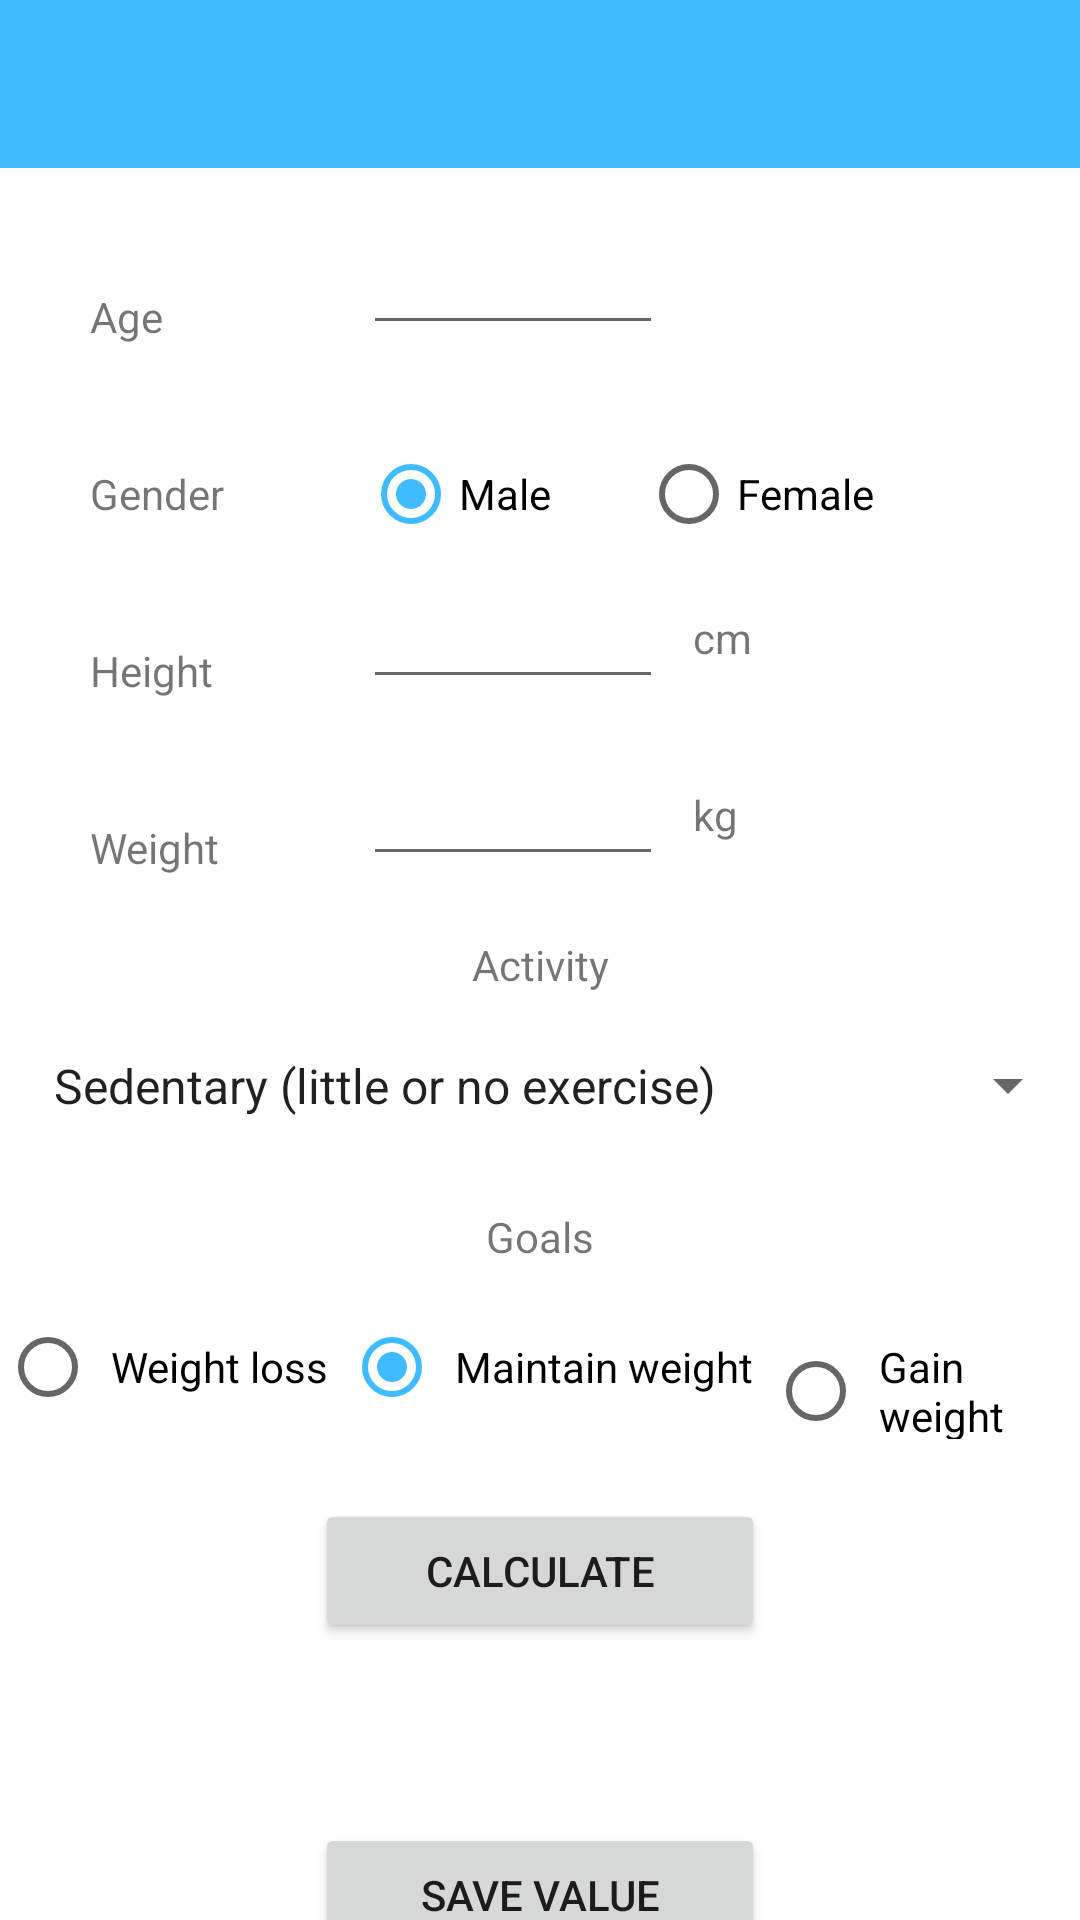

Reconstruct the res/layout file that produces this screen, plus the resources it refers to.
<!-- AndroidManifest.xml: application theme Theme.PSAMI_projekt -->
<!-- res/layout/activity_calculator.xml -->
<?xml version="1.0" encoding="utf-8"?>
<androidx.constraintlayout.widget.ConstraintLayout xmlns:android="http://schemas.android.com/apk/res/android"
    xmlns:app="http://schemas.android.com/apk/res-auto"
    xmlns:tools="http://schemas.android.com/tools"
    android:layout_width="match_parent"
    android:layout_height="match_parent"
    tools:context=".View.CalculatorActivity">

    <com.google.android.material.appbar.MaterialToolbar
        android:id="@+id/CalculatorToolbar"
        android:layout_width="match_parent"
        android:layout_height="wrap_content"
        android:background="@color/blue"
        app:layout_constraintTop_toTopOf="parent" />

    <TextView
        android:id="@+id/txtAge"
        android:layout_width="wrap_content"
        android:layout_height="wrap_content"
        android:layout_marginTop="40dp"
        android:text="Age"
        app:layout_constraintStart_toStartOf="@+id/guidelineCalculatorStart"
        app:layout_constraintTop_toBottomOf="@+id/CalculatorToolbar" />

    <EditText
        android:id="@+id/editTextAge"
        android:layout_width="100dp"
        android:layout_height="wrap_content"
        android:ems="10"
        android:inputType="number"
        app:layout_constraintBottom_toBottomOf="@+id/txtAge"
        app:layout_constraintStart_toStartOf="@+id/guidelineCalculatorMiddle" />

    <TextView
        android:id="@+id/txtGender"
        android:layout_width="wrap_content"
        android:layout_height="wrap_content"
        android:layout_marginTop="40dp"
        android:text="Gender"
        app:layout_constraintStart_toStartOf="@+id/guidelineCalculatorStart"
        app:layout_constraintTop_toBottomOf="@+id/txtAge" />

    <RadioGroup
        android:id="@+id/radioGroup"
        android:layout_width="wrap_content"
        android:layout_height="wrap_content"
        android:orientation="horizontal"
        app:layout_constraintBottom_toBottomOf="@id/txtGender"
        app:layout_constraintStart_toStartOf="@id/guidelineCalculatorMiddle"
        app:layout_constraintTop_toTopOf="@id/txtGender">

        <RadioButton
            android:id="@+id/radioButtonMale"
            android:layout_width="wrap_content"
            android:layout_height="wrap_content"
            android:checked="true"
            android:text="Male" />

        <RadioButton
            android:id="@+id/radioButtonFemale"
            android:layout_width="wrap_content"
            android:layout_height="wrap_content"
            android:layout_marginStart="30dp"
            android:text="Female" />

    </RadioGroup>

    <TextView
        android:id="@+id/txtHeight"
        android:layout_width="wrap_content"
        android:layout_height="wrap_content"
        android:layout_marginTop="40dp"
        android:text="Height"
        app:layout_constraintStart_toStartOf="@+id/guidelineCalculatorStart"
        app:layout_constraintTop_toBottomOf="@+id/txtGender" />

    <EditText
        android:id="@+id/editTextHeight"
        android:layout_width="100dp"
        android:layout_height="wrap_content"
        android:ems="10"
        android:inputType="number"
        app:layout_constraintBottom_toBottomOf="@id/txtHeight"
        app:layout_constraintStart_toStartOf="@+id/guidelineCalculatorMiddle" />

    <TextView
        android:id="@+id/txtCm"
        android:layout_width="wrap_content"
        android:layout_height="wrap_content"
        android:layout_marginStart="10dp"
        android:text="cm"
        app:layout_constraintBottom_toBottomOf="@+id/editTextHeight"
        app:layout_constraintStart_toEndOf="@+id/editTextHeight"
        app:layout_constraintTop_toTopOf="@+id/editTextHeight" />

    <TextView
        android:id="@+id/txtWeight"
        android:layout_width="wrap_content"
        android:layout_height="wrap_content"
        android:layout_marginTop="40dp"
        android:text="Weight"
        app:layout_constraintStart_toStartOf="@+id/guidelineCalculatorStart"
        app:layout_constraintTop_toBottomOf="@+id/txtHeight" />

    <EditText
        android:id="@+id/editTextWeight"
        android:layout_width="100dp"
        android:layout_height="wrap_content"
        android:ems="10"
        android:inputType="number"
        app:layout_constraintBottom_toBottomOf="@id/txtWeight"
        app:layout_constraintStart_toStartOf="@id/guidelineCalculatorMiddle" />

    <TextView
        android:id="@+id/txtKg"
        android:layout_width="wrap_content"
        android:layout_height="wrap_content"
        android:layout_marginStart="10dp"
        android:text="kg"
        app:layout_constraintBottom_toBottomOf="@+id/editTextWeight"
        app:layout_constraintStart_toEndOf="@+id/editTextWeight"
        app:layout_constraintTop_toTopOf="@+id/editTextWeight" />

    <TextView
        android:id="@+id/txtActivity"
        android:layout_width="wrap_content"
        android:layout_height="wrap_content"
        android:layout_marginTop="20dp"
        android:text="Activity"
        app:layout_constraintEnd_toEndOf="parent"
        app:layout_constraintStart_toStartOf="parent"
        app:layout_constraintTop_toBottomOf="@+id/txtWeight" />

    <Spinner
        android:id="@+id/spinner"
        android:layout_width="wrap_content"
        android:layout_height="wrap_content"
        android:layout_marginTop="10dp"
        android:entries="@array/activities"
        android:padding="10dp"
        app:layout_constraintEnd_toEndOf="parent"
        app:layout_constraintStart_toStartOf="parent"
        app:layout_constraintTop_toBottomOf="@id/txtActivity" />

    <TextView
        android:id="@+id/txtWeightGoals"
        android:layout_width="wrap_content"
        android:layout_height="wrap_content"
        android:layout_marginTop="20dp"
        android:text="Goals"
        app:layout_constraintEnd_toEndOf="parent"
        app:layout_constraintStart_toStartOf="parent"
        app:layout_constraintTop_toBottomOf="@+id/spinner" />

    <RadioGroup
        android:id="@+id/radioGroupGoals"
        android:layout_width="wrap_content"
        android:layout_height="wrap_content"
        android:layout_marginTop="10dp"
        android:orientation="horizontal"
        app:layout_constraintEnd_toEndOf="parent"
        app:layout_constraintStart_toStartOf="parent"

        app:layout_constraintTop_toBottomOf="@id/txtWeightGoals">

        <RadioButton
            android:id="@+id/radioButtonWeightLoss"
            android:layout_width="wrap_content"
            android:layout_height="wrap_content"
            android:checked="true"
            android:padding="5dp"
            android:text="Weight loss" />

        <RadioButton
            android:id="@+id/radioButtonWeightMaintain"
            android:layout_width="wrap_content"
            android:layout_height="wrap_content"
            android:checked="true"
            android:padding="5dp"
            android:text="Maintain weight" />

        <RadioButton
            android:id="@+id/radioButtonWeightGain"
            android:layout_width="wrap_content"
            android:layout_height="wrap_content"
            android:padding="5dp"
            android:text="Gain weight" />

    </RadioGroup>


    <androidx.constraintlayout.widget.Guideline
        android:id="@+id/guidelineCalculatorStart"
        android:layout_width="wrap_content"
        android:layout_height="wrap_content"
        android:orientation="vertical"
        app:layout_constraintGuide_begin="30dp" />

    <androidx.constraintlayout.widget.Guideline
        android:id="@+id/guidelineCalculatorMiddle"
        android:layout_width="wrap_content"
        android:layout_height="wrap_content"
        android:orientation="vertical"
        app:layout_constraintGuide_begin="121dp" />

    <Button
        android:id="@+id/btnCalculate"
        android:layout_width="150dp"
        android:layout_height="wrap_content"
        android:layout_marginTop="20dp"
        android:text="Calculate"
        app:layout_constraintEnd_toEndOf="parent"
        app:layout_constraintStart_toStartOf="parent"
        app:layout_constraintTop_toBottomOf="@+id/radioGroupGoals" />

    <TextView
        android:id="@+id/txtCalculatorWarning"
        android:layout_width="wrap_content"
        android:layout_height="wrap_content"
        android:layout_marginTop="20dp"
        android:text="Please enter correct values"
        android:textColor="@color/red"
        android:visibility="gone"
        app:layout_constraintEnd_toEndOf="parent"
        app:layout_constraintStart_toStartOf="parent"
        app:layout_constraintTop_toBottomOf="@+id/btnCalculate" />

    <TextView
        android:id="@+id/txtCalculatedKcal"
        android:layout_width="wrap_content"
        android:layout_height="wrap_content"
        android:layout_marginTop="20dp"
        android:text="0 kcal"
        android:visibility="gone"
        app:layout_constraintEnd_toEndOf="parent"
        app:layout_constraintStart_toStartOf="parent"
        app:layout_constraintTop_toBottomOf="@+id/btnCalculate" />

    <Button
        android:id="@+id/btnSaveCalculator"
        android:layout_width="150dp"
        android:layout_height="wrap_content"
        android:layout_marginTop="60dp"
        android:text="Save value"
        app:layout_constraintEnd_toEndOf="parent"
        app:layout_constraintStart_toStartOf="parent"
        app:layout_constraintTop_toBottomOf="@+id/btnCalculate" />


</androidx.constraintlayout.widget.ConstraintLayout>
<!-- resources referenced by this layout -->
<resources>
  <string-array name="activities">
          <item>Sedentary (little or no exercise)</item>
          <item>Lightly active (exercise 1–3 days/week)</item>
          <item>Moderately active (exercise 3–5 days/week)</item>
          <item>Active (exercise 6–7 days/week)</item>
          <item>Very active (hard exercise 6–7 days/week)</item>
      </string-array>
  <color name="blue">#3EBCFF</color>
  <color name="red">#E91E63</color>
  <style name="Theme.PSAMI_projekt" parent="Theme.MaterialComponents.Light.NoActionBar">
          
          <item name="colorPrimary">@color/blue</item>
          <item name="colorPrimaryVariant">@color/purple_700</item>
          <item name="colorOnPrimary">@color/white</item>
          
          <item name="colorSecondary">@color/blue</item>
          <item name="colorSecondaryVariant">@color/teal_700</item>
          <item name="colorOnSecondary">@color/black</item>
          
          <item name="android:statusBarColor" tools:targetApi="l">?attr/colorPrimaryVariant</item>
          
      </style>
  <color name="purple_700">#FF3700B3</color>
  <color name="white">#FFFFFFFF</color>
  <color name="teal_700">#FF018786</color>
  <color name="black">#FF000000</color>
</resources>
